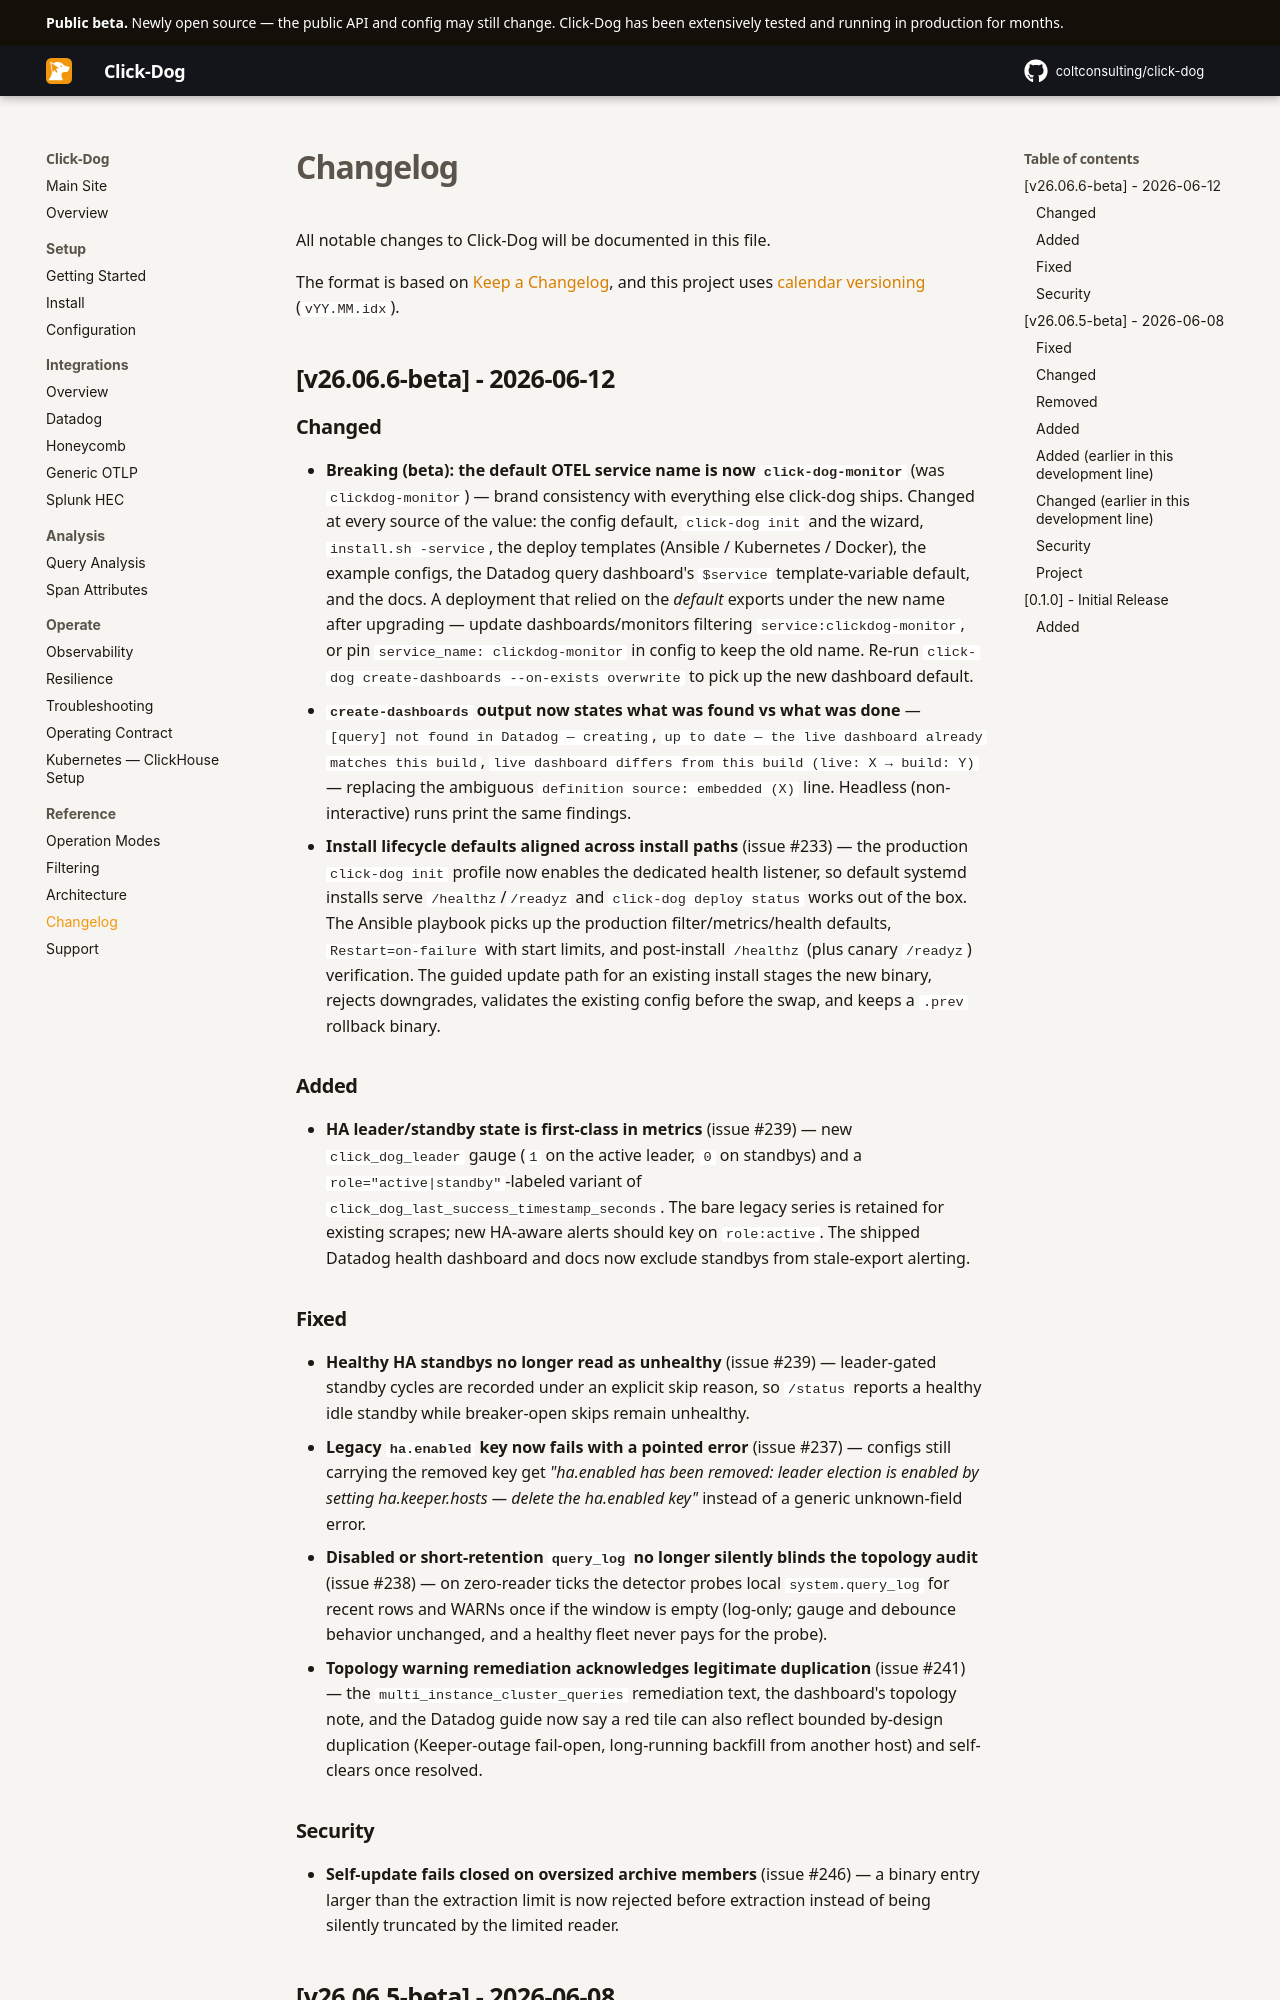

repository: coltconsulting/click-dog · page: changelog/index.html · generator: mkdocs

# Changelog

All notable changes to Click-Dog will be documented in this file.

The format is based on [Keep a Changelog](https://keepachangelog.com/), and this project uses [calendar versioning](https://calver.org/) (`vYY.MM.idx`).

## [v26.06.6-beta] - 2026-06-12

### Changed
- **Breaking (beta): the default OTEL service name is now `click-dog-monitor`** (was `clickdog-monitor`) — brand consistency with everything else click-dog ships. Changed at every source of the value: the config default, `click-dog init` and the wizard, `install.sh -service`, the deploy templates (Ansible / Kubernetes / Docker), the example configs, the Datadog query dashboard's `$service` template-variable default, and the docs. A deployment that relied on the *default* exports under the new name after upgrading — update dashboards/monitors filtering `service:clickdog-monitor`, or pin `service_name: clickdog-monitor` in config to keep the old name. Re-run `click-dog create-dashboards --on-exists overwrite` to pick up the new dashboard default.
- **`create-dashboards` output now states what was found vs what was done** — `[query] not found in Datadog — creating`, `up to date — the live dashboard already matches this build`, `live dashboard differs from this build (live: X → build: Y)` — replacing the ambiguous `definition source: embedded (X)` line. Headless (non-interactive) runs print the same findings.
- **Install lifecycle defaults aligned across install paths** (issue #233) — the production `click-dog init` profile now enables the dedicated health listener, so default systemd installs serve `/healthz`/`/readyz` and `click-dog deploy status` works out of the box. The Ansible playbook picks up the production filter/metrics/health defaults, `Restart=on-failure` with start limits, and post-install `/healthz` (plus canary `/readyz`) verification. The guided update path for an existing install stages the new binary, rejects downgrades, validates the existing config before the swap, and keeps a `.prev` rollback binary.

### Added
- **HA leader/standby state is first-class in metrics** (issue #239) — new `click_dog_leader` gauge (`1` on the active leader, `0` on standbys) and a `role="active|standby"`-labeled variant of `click_dog_last_success_timestamp_seconds`. The bare legacy series is retained for existing scrapes; new HA-aware alerts should key on `role:active`. The shipped Datadog health dashboard and docs now exclude standbys from stale-export alerting.

### Fixed
- **Healthy HA standbys no longer read as unhealthy** (issue #239) — leader-gated standby cycles are recorded under an explicit skip reason, so `/status` reports a healthy idle standby while breaker-open skips remain unhealthy.
- **Legacy `ha.enabled` key now fails with a pointed error** (issue #237) — configs still carrying the removed key get *"ha.enabled has been removed: leader election is enabled by setting ha.keeper.hosts — delete the ha.enabled key"* instead of a generic unknown-field error.
- **Disabled or short-retention `query_log` no longer silently blinds the topology audit** (issue #238) — on zero-reader ticks the detector probes local `system.query_log` for recent rows and WARNs once if the window is empty (log-only; gauge and debounce behavior unchanged, and a healthy fleet never pays for the probe).
- **Topology warning remediation acknowledges legitimate duplication** (issue #241) — the `multi_instance_cluster_queries` remediation text, the dashboard's topology note, and the Datadog guide now say a red tile can also reflect bounded by-design duplication (Keeper-outage fail-open, long-running backfill from another host) and self-clears once resolved.

### Security
- **Self-update fails closed on oversized archive members** (issue #246) — a binary entry larger than the extraction limit is now rejected before extraction instead of being silently truncated by the limited reader.

## [v26.06.5-beta] - 2026-06-08

_Cumulative notes for the alpha/beta line through v26.06.5-beta._
